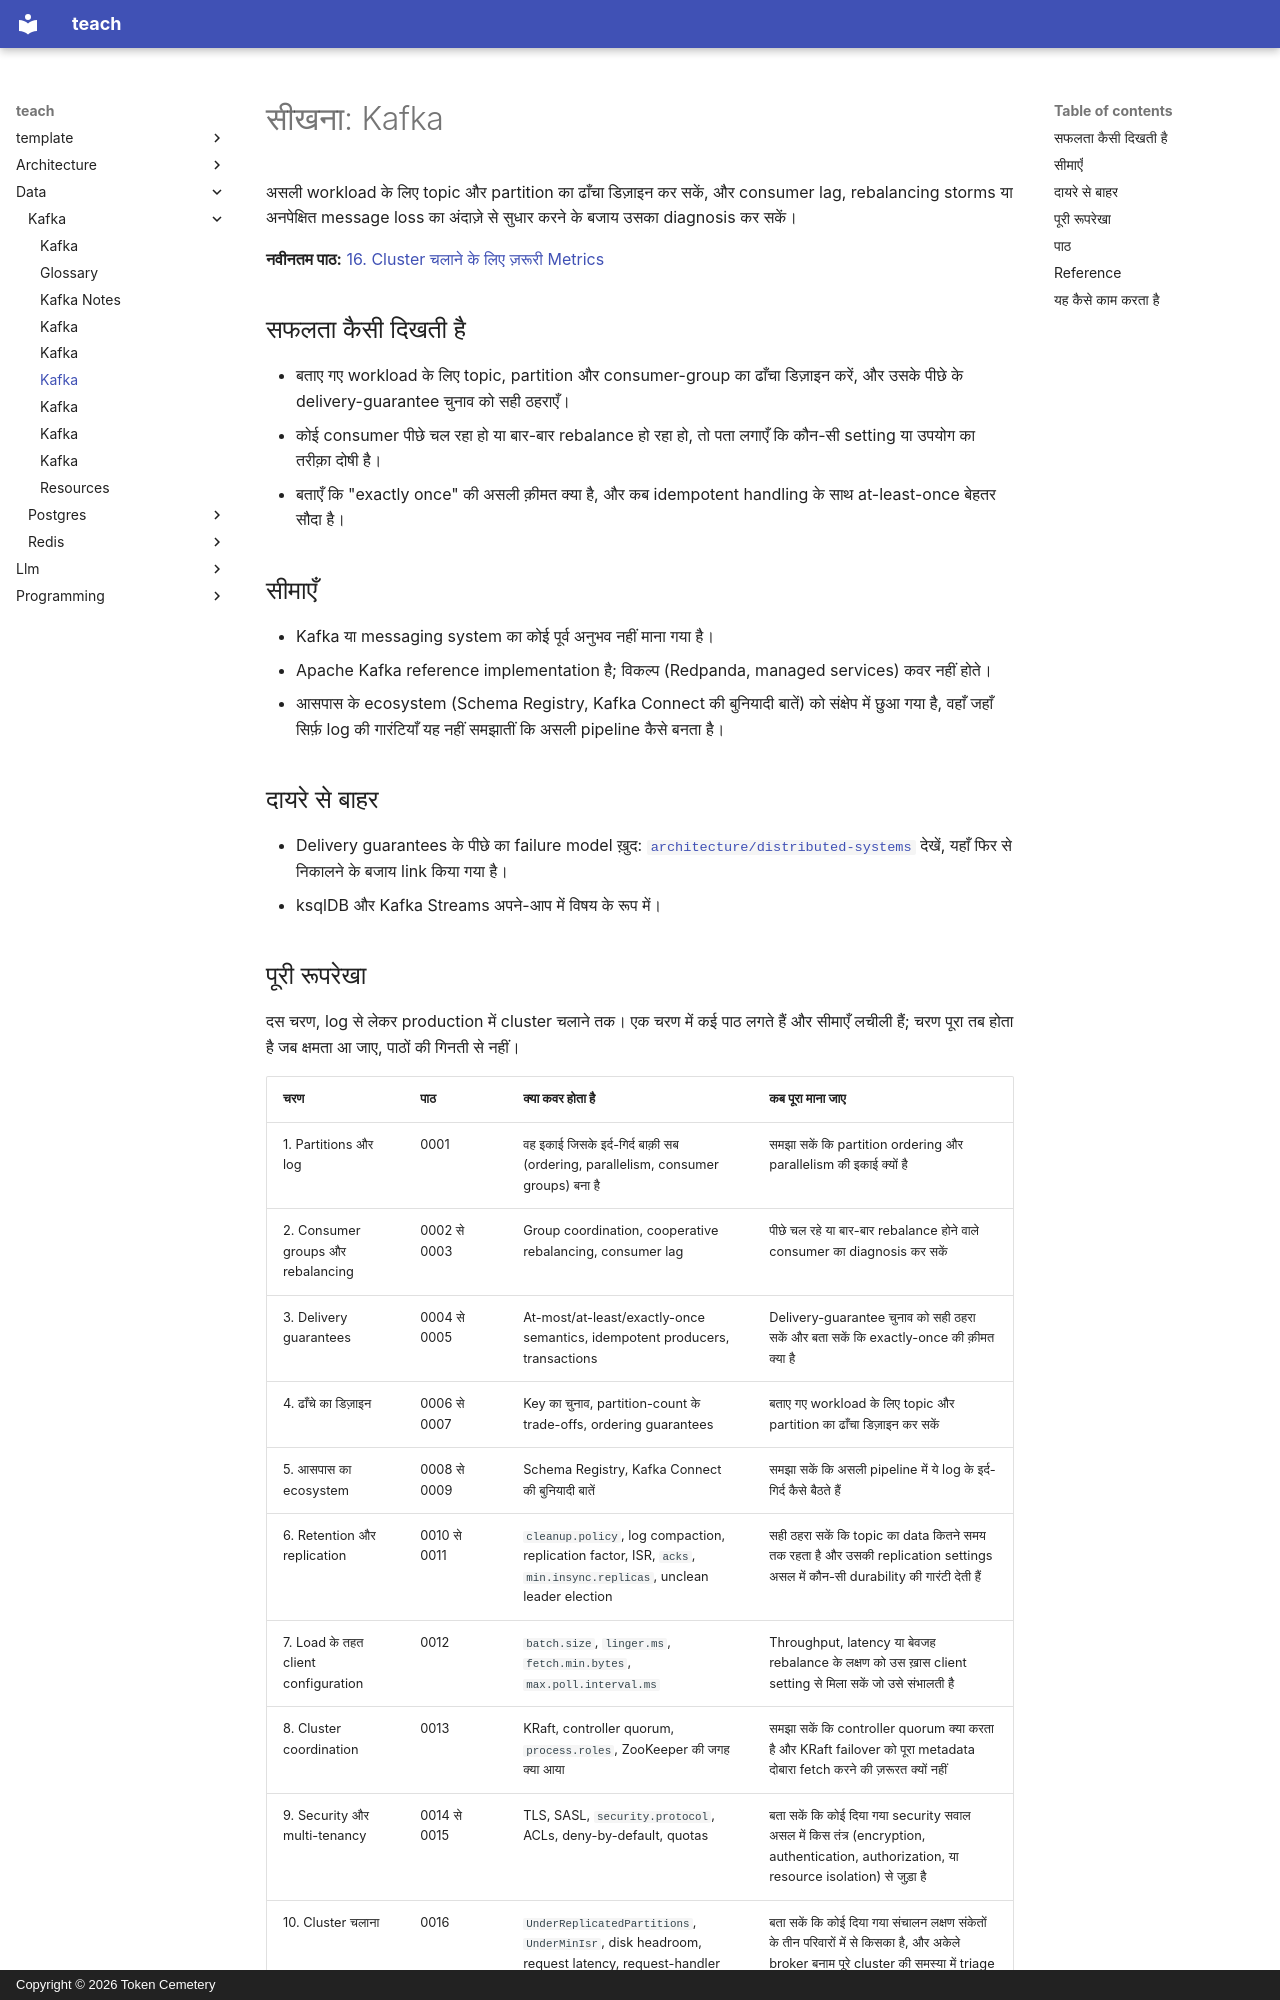

repository: TokenCemetery/teach · page: data/kafka/README.hi/index.html · generator: mkdocs · copyright: Copyright © 2026 Token Cemetery

---
title: Kafka
description: "Log को अपने हाथ में लें: partitions, consumer groups, delivery guarantees, और \"exactly once\" की असली क़ीमत"
type: topic
---

# सीखना: Kafka

असली workload के लिए topic और partition का ढाँचा डिज़ाइन कर सकें, और consumer lag, rebalancing storms या अनपेक्षित message loss का अंदाज़े से सुधार करने के बजाय उसका diagnosis कर सकें।

**नवीनतम पाठ:** [16. Cluster चलाने के लिए ज़रूरी Metrics](lessons/0016-the-metrics-that-matter-for-operating-a-cluster.md)

## सफलता कैसी दिखती है

- बताए गए workload के लिए topic, partition और consumer-group का ढाँचा डिज़ाइन करें, और उसके पीछे के delivery-guarantee चुनाव को सही ठहराएँ।
- कोई consumer पीछे चल रहा हो या बार-बार rebalance हो रहा हो, तो पता लगाएँ कि कौन-सी setting या उपयोग का तरीक़ा दोषी है।
- बताएँ कि "exactly once" की असली क़ीमत क्या है, और कब idempotent handling के साथ at-least-once बेहतर सौदा है।

## सीमाएँ

- Kafka या messaging system का कोई पूर्व अनुभव नहीं माना गया है।
- Apache Kafka reference implementation है; विकल्प (Redpanda, managed services) कवर नहीं होते।
- आसपास के ecosystem (Schema Registry, Kafka Connect की बुनियादी बातें) को संक्षेप में छुआ गया है, वहाँ जहाँ सिर्फ़ log की गारंटियाँ यह नहीं समझातीं कि असली pipeline कैसे बनता है।

## दायरे से बाहर

- Delivery guarantees के पीछे का failure model ख़ुद: [`architecture/distributed-systems`](../../architecture/distributed-systems/) देखें, यहाँ फिर से निकालने के बजाय link किया गया है।
- ksqlDB और Kafka Streams अपने-आप में विषय के रूप में।

## पूरी रूपरेखा

दस चरण, log से लेकर production में cluster चलाने तक। एक चरण में कई पाठ लगते हैं और सीमाएँ लचीली हैं; चरण पूरा तब होता है जब क्षमता आ जाए, पाठों की गिनती से नहीं।

| चरण | पाठ | क्या कवर होता है | कब पूरा माना जाए |
|---|---|---|---|
| 1. Partitions और log | 0001 | वह इकाई जिसके इर्द-गिर्द बाक़ी सब (ordering, parallelism, consumer groups) बना है | समझा सकें कि partition ordering और parallelism की इकाई क्यों है |
| 2. Consumer groups और rebalancing | 0002 से 0003 | Group coordination, cooperative rebalancing, consumer lag | पीछे चल रहे या बार-बार rebalance होने वाले consumer का diagnosis कर सकें |
| 3. Delivery guarantees | 0004 से 0005 | At-most/at-least/exactly-once semantics, idempotent producers, transactions | Delivery-guarantee चुनाव को सही ठहरा सकें और बता सकें कि exactly-once की क़ीमत क्या है |
| 4. ढाँचे का डिज़ाइन | 0006 से 0007 | Key का चुनाव, partition-count के trade-offs, ordering guarantees | बताए गए workload के लिए topic और partition का ढाँचा डिज़ाइन कर सकें |
| 5. आसपास का ecosystem | 0008 से 0009 | Schema Registry, Kafka Connect की बुनियादी बातें | समझा सकें कि असली pipeline में ये log के इर्द-गिर्द कैसे बैठते हैं |
| 6. Retention और replication | 0010 से 0011 | `cleanup.policy`, log compaction, replication factor, ISR, `acks`, `min.insync.replicas`, unclean leader election | सही ठहरा सकें कि topic का data कितने समय तक रहता है और उसकी replication settings असल में कौन-सी durability की गारंटी देती हैं |
| 7. Load के तहत client configuration | 0012 | `batch.size`, `linger.ms`, `fetch.min.bytes`, `max.poll.interval.ms` | Throughput, latency या बेवजह rebalance के लक्षण को उस ख़ास client setting से मिला सकें जो उसे संभालती है |
| 8. Cluster coordination | 0013 | KRaft, controller quorum, `process.roles`, ZooKeeper की जगह क्या आया | समझा सकें कि controller quorum क्या करता है और KRaft failover को पूरा metadata दोबारा fetch करने की ज़रूरत क्यों नहीं |
| 9. Security और multi-tenancy | 0014 से 0015 | TLS, SASL, `security.protocol`, ACLs, deny-by-default, quotas | बता सकें कि कोई दिया गया security सवाल असल में किस तंत्र (encryption, authentication, authorization, या resource isolation) से जुड़ा है |
| 10. Cluster चलाना | 0016 | `UnderReplicatedPartitions`, `UnderMinIsr`, disk headroom, request latency, request-handler saturation | बता सकें कि कोई दिया गया संचालन लक्षण संकेतों के तीन परिवारों में से किसका है, और अकेले broker बनाम पूरे cluster की समस्या में triage कर सकें |
